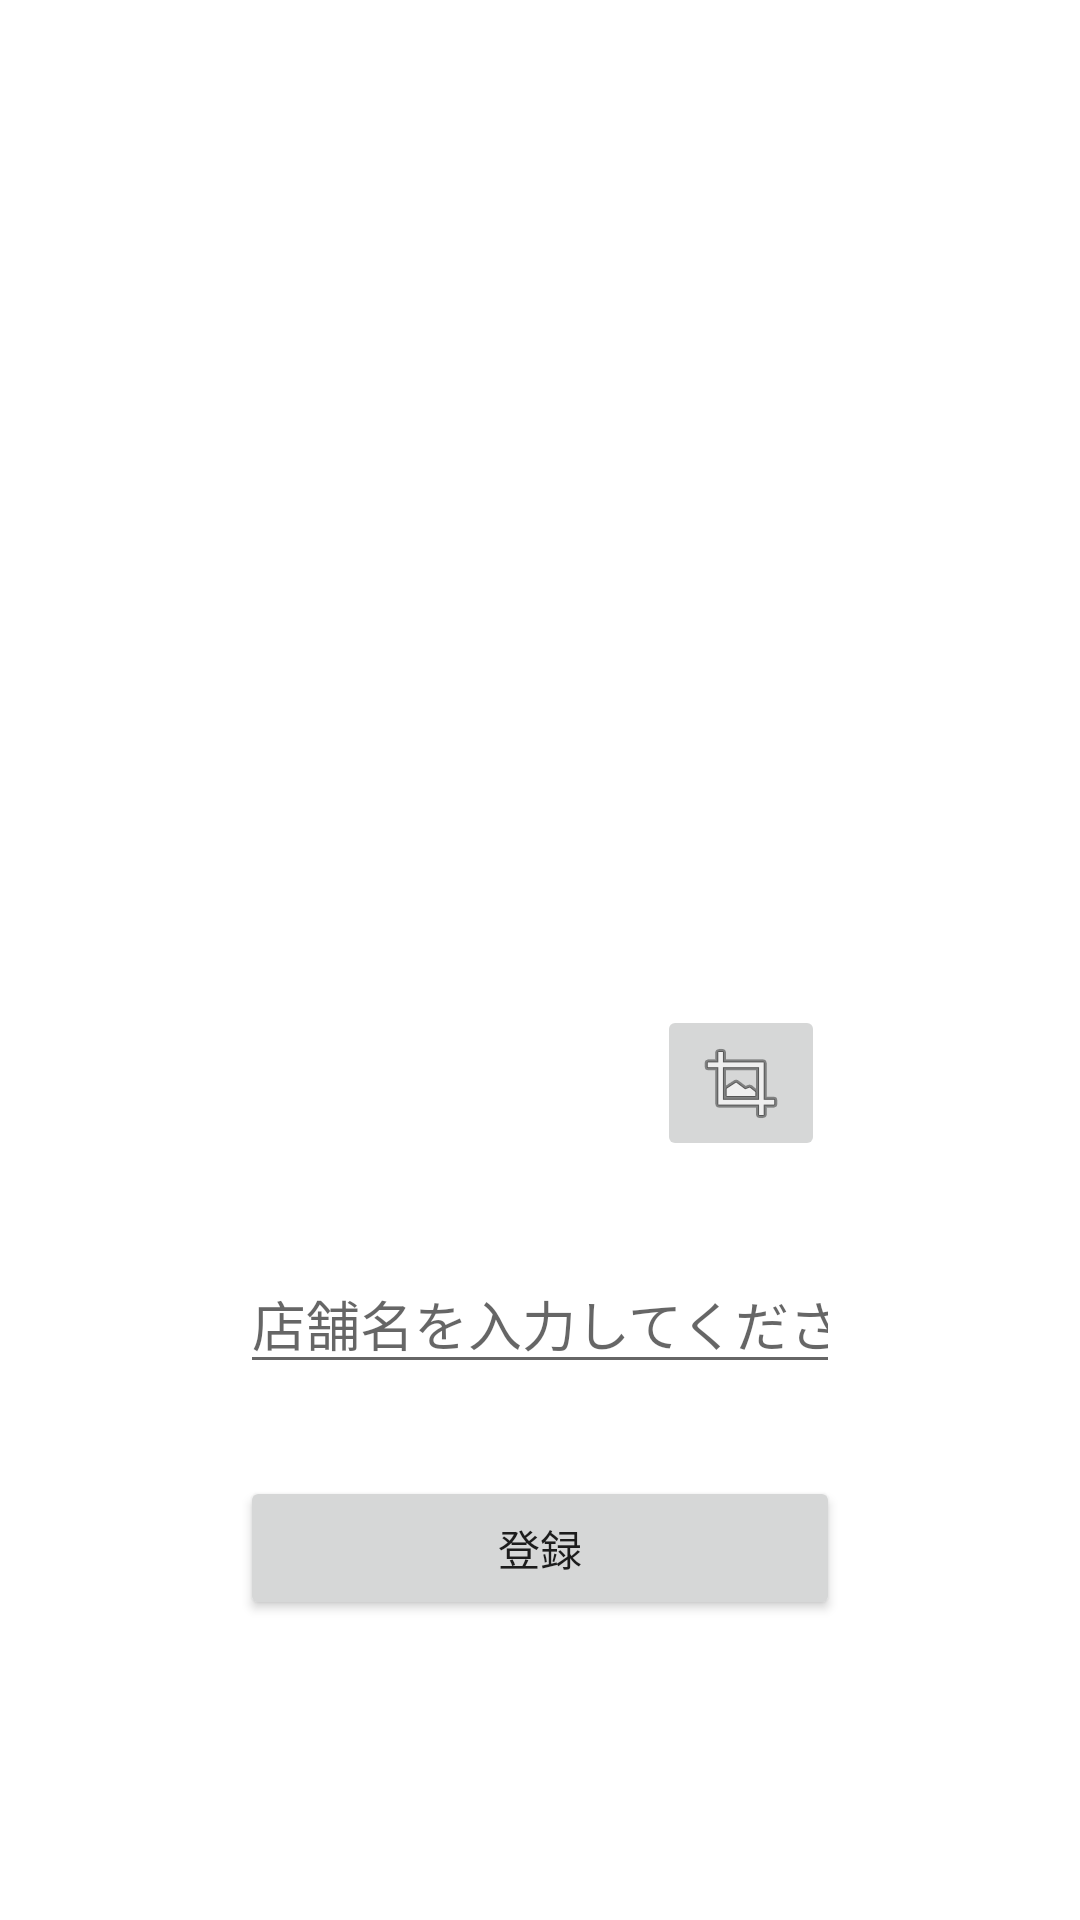

Produce the Android XML layout that renders to this screen, including the resource entries it uses.
<!-- AndroidManifest.xml: application theme Theme.TabeNikki -->
<!-- res/layout/activity_create_restaurant.xml -->
<?xml version="1.0" encoding="utf-8"?>
<androidx.constraintlayout.widget.ConstraintLayout xmlns:android="http://schemas.android.com/apk/res/android"
    xmlns:app="http://schemas.android.com/apk/res-auto"
    xmlns:tools="http://schemas.android.com/tools"
    android:layout_width="match_parent"
    android:layout_height="match_parent"
    tools:context=".CreateRestaurantActivity">

    <EditText
        android:id="@+id/RestNewName"
        android:layout_width="0dp"
        android:layout_height="wrap_content"
        android:layout_marginStart="80dp"
        android:layout_marginTop="50dp"
        android:layout_marginEnd="80dp"
        android:layout_marginBottom="50dp"
        android:ems="10"
        android:hint="店舗名を入力してください"
        android:inputType="textPersonName"
        app:layout_constraintBottom_toTopOf="@+id/RestNewEntryButton"
        app:layout_constraintEnd_toEndOf="parent"
        app:layout_constraintStart_toStartOf="parent"
        app:layout_constraintTop_toBottomOf="@+id/SelectImgButton" />

    <ImageButton
        android:id="@+id/SelectImgButton"
        android:layout_width="wrap_content"
        android:layout_height="wrap_content"
        android:layout_marginTop="10dp"
        app:layout_constraintEnd_toEndOf="@+id/RestNewImg"
        app:layout_constraintTop_toBottomOf="@+id/RestNewImg"
        app:srcCompat="@android:drawable/ic_menu_crop" />

    <ImageView
        android:id="@+id/RestNewImg"
        android:layout_width="0dp"
        android:layout_height="225dp"
        android:layout_marginStart="85dp"
        android:layout_marginTop="100dp"
        android:layout_marginEnd="85dp"
        app:layout_constraintEnd_toEndOf="parent"
        app:layout_constraintStart_toStartOf="parent"
        app:layout_constraintTop_toTopOf="parent"
        app:srcCompat="@drawable/ic_launcher_foreground" />

    <Button
        android:id="@+id/RestNewEntryButton"
        android:layout_width="0dp"
        android:layout_height="wrap_content"
        android:layout_marginStart="80dp"
        android:layout_marginEnd="80dp"
        android:layout_marginBottom="100dp"
        android:text="登録"
        app:layout_constraintBottom_toBottomOf="parent"
        app:layout_constraintEnd_toEndOf="parent"
        app:layout_constraintStart_toStartOf="parent" />
</androidx.constraintlayout.widget.ConstraintLayout>
<!-- resources referenced by this layout -->
<resources>
  <style name="Theme.TabeNikki" parent="Theme.MaterialComponents.DayNight.DarkActionBar">
          
          <item name="colorPrimary">@color/purple_500</item>
          <item name="colorPrimaryVariant">@color/purple_700</item>
          <item name="colorOnPrimary">@color/white</item>
          
          <item name="colorSecondary">@color/teal_200</item>
          <item name="colorSecondaryVariant">@color/teal_700</item>
          <item name="colorOnSecondary">@color/black</item>
          
          <item name="android:statusBarColor">?attr/colorPrimaryVariant</item>
          
      </style>
  <!-- not gathered from this repository: default colours our renderer supplied (Android Studio template values) -->
  <color name="purple_500">#FF6200EE</color>
  <color name="purple_700">#FF3700B3</color>
  <color name="teal_200">#FF03DAC5</color>
  <color name="teal_700">#FF018786</color>
  <color name="black">#FF000000</color>
  <color name="white">#FFFFFFFF</color>
</resources>
